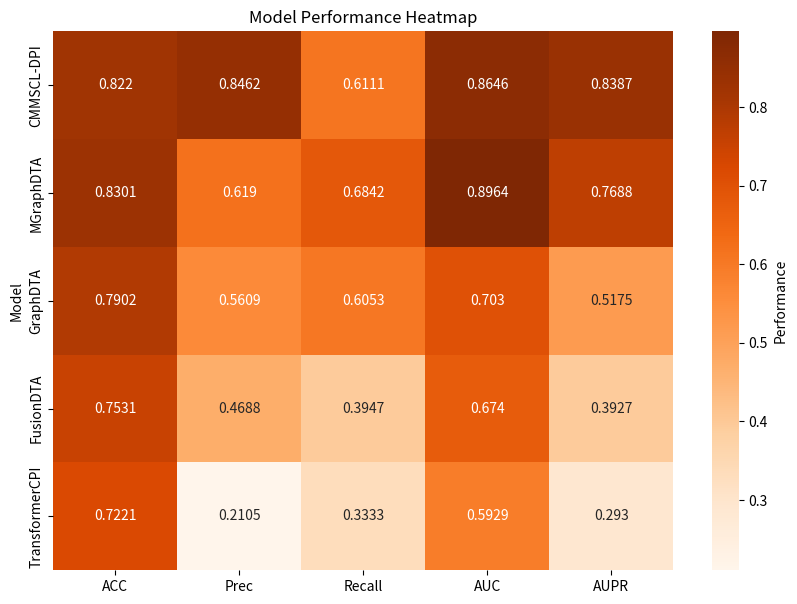

This chart was generated by the following Python code: (Note: this script raises an exception after producing the figure.)
import matplotlib.pyplot as plt
import seaborn as sns
import pandas as pd

###############################################################D92M
# data = {
#     'Model': ['CMMSCL-DPI', 'MGraphDTA', 'GraphDTA', 'FusionDTA', 'TransformerCPI'],
#     'ACC': [0.8330, 0.7302, 0.8201, 0.8021, 0.6402],
#     'Prec': [0.8030, 0.7143, 0.2110, 0.3684, 0.1861],
#     'Recall': [0.7273, 0.3125, 0.0645, 0.4516, 0.4211],
#     'AUC': [0.8795, 0.7292, 0.5646, 0.7021, 0.5821],
#     'AUPR': [0.8218, 0.5696, 0.1858, 0.2862, 0.1932]
# }
#
# # Create DataFrame
# df = pd.DataFrame(data)
# df.set_index('Model', inplace=True)
#
# # Plotting heatmap
# plt.figure(figsize=(8, 6))
# sns.heatmap(df, annot=True, cmap="Oranges", fmt='.4g', cbar_kws={'label': 'Performance'})
# plt.title('Model Performance Heatmap')
#
# # Save the figure as an SVG file
# plt.savefig('F:/D92M_Heatmap.svg', format='svg',dpi=600)
#
# plt.show()

################################################################D84
import matplotlib.pyplot as plt
import seaborn as sns
import pandas as pd

# Data
data = {
    'Model': ['CMMSCL-DPI', 'MGraphDTA', 'GraphDTA', 'FusionDTA', 'TransformerCPI'],
    'ACC': [0.8220, 0.8301, 0.7902, 0.7531, 0.7221],
    'Prec': [0.8462, 0.6190, 0.5609, 0.4688, 0.2105],
    'Recall': [0.6111, 0.6842, 0.6053, 0.3947, 0.3333],
    'AUC': [0.8646, 0.8964, 0.7030, 0.6740, 0.5929],
    'AUPR': [0.8387, 0.7688, 0.5175, 0.3927, 0.2930]
}

# Create DataFrame
df = pd.DataFrame(data)
df.set_index('Model', inplace=True)

# Plotting heatmap
plt.figure(figsize=(10, 7))
heatmap = sns.heatmap(df, annot=True, cmap="Oranges", fmt='.4g', cbar_kws={'label': 'Performance'})
plt.title('Model Performance Heatmap')

# Save the figure as an SVG file
plt.savefig('F:/D84_Heatmap.svg', format='svg',dpi=600)

plt.show()

################################################################Davis
# import matplotlib.pyplot as plt
# import seaborn as sns
# import pandas as pd
#
# # Data
# data = {
#     'Model': ['CMMSCL-DPI', 'MGraphDTA', 'GraphDTA', 'FusionDTA', 'TransformerCPI'],
#     'ACC': [0.8922, 0.8331, 0.7414, 0.8412, 0.6721],
#     'Prec': [0.8401, 0.7626, 0.7037, 0.4684, 0.5815],
#     'Recall': [0.7638, 0.5493, 0.5204, 0.3516, 0.3898],
#     'AUC': [0.9429, 0.8796, 0.7735, 0.8421, 0.6980],
#     'AUPR': [0.8820, 0.7586, 0.7206, 0.3562, 0.5830]
# }
#
# # Create DataFrame
# df = pd.DataFrame(data)
# df.set_index('Model', inplace=True)
#
# # Plotting heatmap
# plt.figure(figsize=(10, 7))
# heatmap = sns.heatmap(df, annot=True, cmap="Oranges", fmt='.4g', cbar_kws={'label': 'Performance'})
# plt.title('Model Performance Heatmap')
#
# # Save the figure as an SVG file
# plt.savefig('F:/Davis_Heatmap.svg', format='svg',dpi=600)
#
# plt.show()
